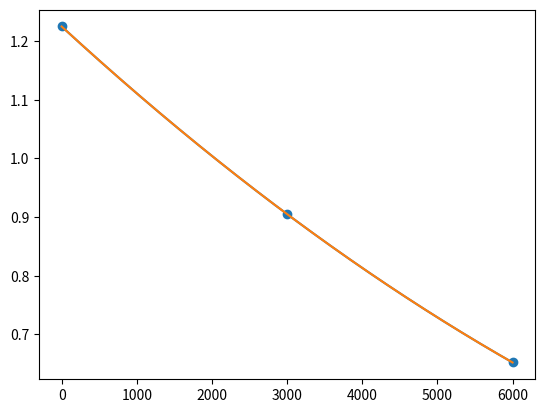

The matplotlib source for this figure:
import numpy as np
import matplotlib.pyplot as plt
import scipy
import math
from scipy.optimize import fsolve
from numpy.linalg import solve
from functools import reduce
from operator import mul
from scipy.interpolate import interp1d

def mnozonko(pol1,pol2):
    polynomial = np.zeros((max(len(pol1),len(pol2)))+1)
    pol1,pol2= pol1[::-1],pol2[::-1]
    for i in range(len(pol1)):
        for j in range(len(pol2)):
            polynomial[i+j]+=pol1[i]*pol2[j]
    return list(polynomial[::-1])

def mnozonki(lista):
    pol1,pol2 = lista[0],lista[1]
    idx = 2
    c = 0
    for i in range(len(lista)-1):
        c = mnozonko(pol1,pol2)
        if idx<len(lista):
            pol1,pol2 = c,lista[idx]
            idx+=1
    return c

def zad1(x,y):
    pol = []
    for k in range(len(x)):
        pol.append([1,-1*x[k]])
    nowy = np.array(np.zeros(len(pol)))
    for k in range(len(pol)):
        d = pol.copy()
        d.pop(k)
        mianownik = reduce(mul,[sum([x[k],i[1]]) for i in d])
        liczba = (y[k]/mianownik)
        rezult = mnozonki(d)
        nowy_rezult = [i * liczba for i in rezult]
        nowy += nowy_rezult
    return np.poly1d(nowy)

f = zad1([0,3000,6000],[1.225,0.905,0.652])
print(f(0),f(3000),f(6000))
plt.scatter([0,3000,6000],[1.225,0.905,0.652])
xs = np.linspace(0,6000,6000)
wbudowany = interp1d([0,3000,6000],[1.225,0.905,0.652],"quadratic")
plt.plot(xs, f(xs))
plt.plot(xs,wbudowany(xs))
plt.show()
# def lagrange(x,xData,yData):
#     n = len(xData)
#     y = 0
#     for i in range(n):
#         w = 1.0
#         for j in range(n):
#             if i != j:
#                 w = w*(x-xData[j])/(xData[i]-xData[j])
#         y = y + w*yData[i]
#     return y
# print(lagrange(np.poly1d([1,0]),[0,3000,6000], [1.255, 0.905, 0.652]))
